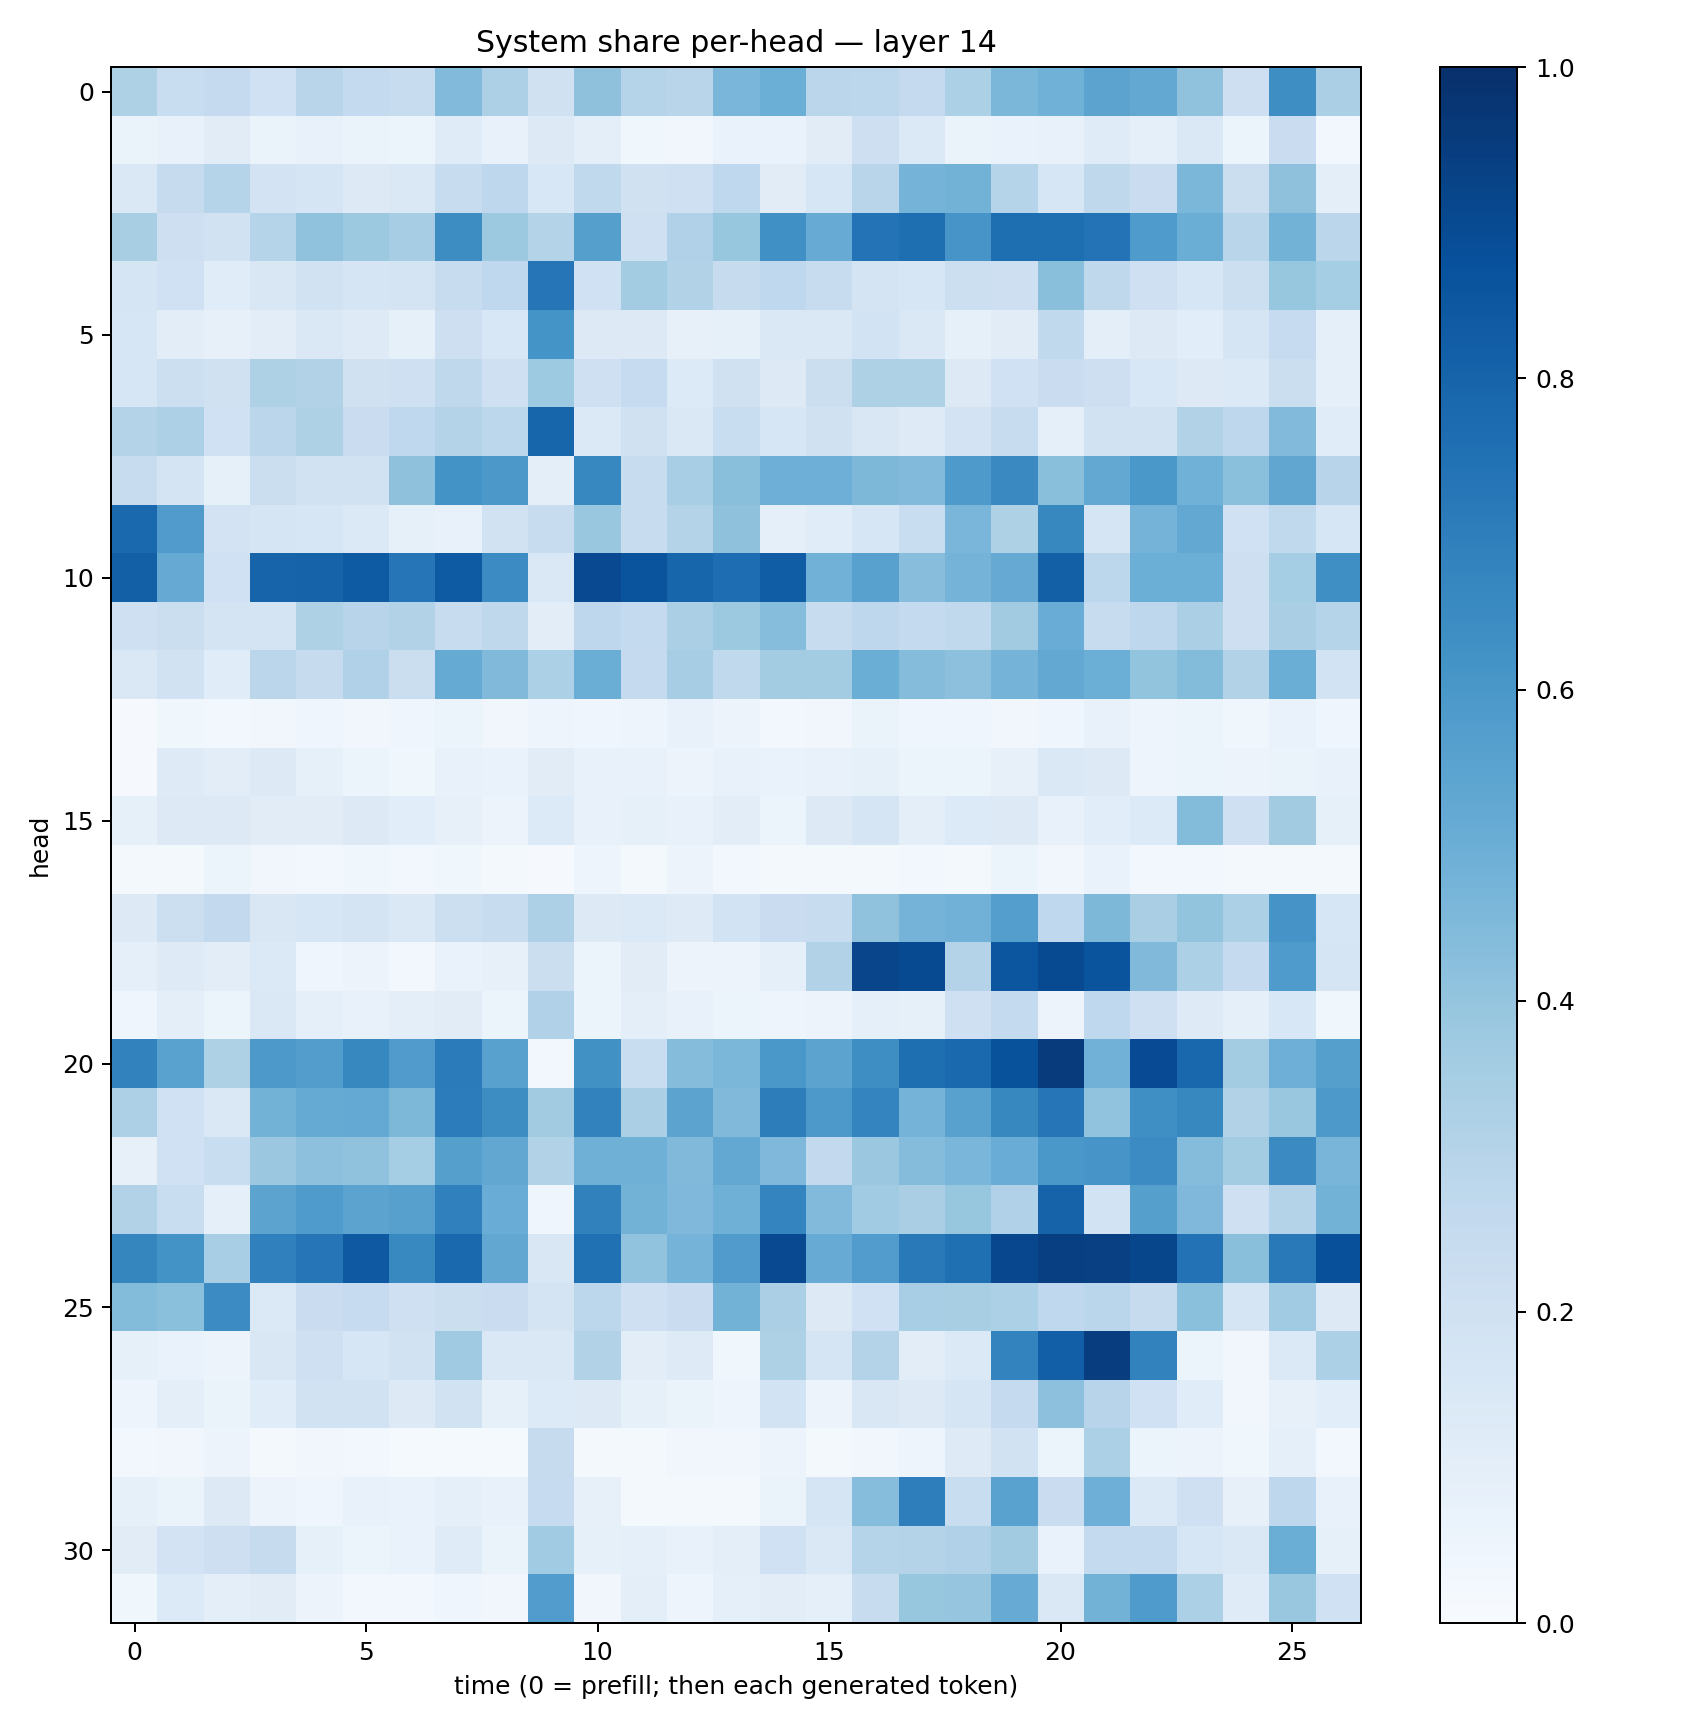

Source data for this figure (header and first rows):
0.3217628, 0.23161711, 0.2514198, 0.20061891, 0.29130763, 0.254807, 0.23566438, 0.44422325, 0.3252045, 0.19581638, 0.41192225, 0.30092528, 0.29084128, 0.46232715, 0.49910712, 0.28210452, 0.27751988, 0.25321835, 0.33109838, 0.45855796, 0.4875441, 0.54304284, 0.5246452, 0.40922424
0.06314, 0.07066, 0.1099, 0.06327, 0.07096, 0.06325, 0.06152, 0.118, 0.07635, 0.1327, 0.1008, 0.03822, 0.03452, 0.06747, 0.06983, 0.1105, 0.2128, 0.1396, 0.0634, 0.06784, 0.07703, 0.1188, 0.08978, 0.1445
0.1442, 0.2457, 0.3021, 0.1806, 0.1707, 0.1284, 0.1447, 0.2356, 0.2739, 0.1539, 0.2649, 0.1971, 0.2087, 0.267, 0.1118, 0.1639, 0.2901, 0.4731, 0.4774, 0.3037, 0.1584, 0.2712, 0.2302, 0.4601
0.3403, 0.2113, 0.1892, 0.2974, 0.4077, 0.3758, 0.3488, 0.6407, 0.376, 0.3047, 0.566, 0.2077, 0.3167, 0.3907, 0.6302, 0.5094, 0.7416, 0.7607, 0.6093, 0.7606, 0.7614, 0.7393, 0.5827, 0.5007
0.1674, 0.1999, 0.1142, 0.1512, 0.191, 0.1656, 0.1744, 0.2405, 0.2661, 0.7342, 0.202, 0.3587, 0.3126, 0.2426, 0.2691, 0.2359, 0.1756, 0.157, 0.2186, 0.2142, 0.4229, 0.2703, 0.2102, 0.164
0.1565, 0.1045, 0.0787, 0.1027, 0.1421, 0.1238, 0.08382, 0.2111, 0.1528, 0.6137, 0.1313, 0.1302, 0.07983, 0.08287, 0.1456, 0.1424, 0.1872, 0.1453, 0.08361, 0.1115, 0.2631, 0.09518, 0.1303, 0.1083
0.1568, 0.2161, 0.1967, 0.3205, 0.316, 0.1982, 0.2075, 0.2724, 0.2039, 0.3749, 0.2065, 0.2483, 0.1339, 0.1971, 0.1285, 0.2216, 0.3206, 0.3216, 0.1297, 0.2024, 0.2302, 0.2126, 0.1544, 0.1304
0.3055, 0.3245, 0.203, 0.2838, 0.3237, 0.2288, 0.2688, 0.3068, 0.2806, 0.7938, 0.1372, 0.1961, 0.1469, 0.2333, 0.1592, 0.1971, 0.1505, 0.1223, 0.1799, 0.2402, 0.08732, 0.195, 0.1921, 0.316
0.2348, 0.1735, 0.08404, 0.2188, 0.1885, 0.1938, 0.4127, 0.6194, 0.5966, 0.09514, 0.6658, 0.2396, 0.3456, 0.4242, 0.496, 0.4955, 0.4561, 0.4425, 0.5871, 0.6551, 0.4219, 0.5265, 0.5979, 0.4857
0.7783, 0.5802, 0.1834, 0.1692, 0.1639, 0.139, 0.08526, 0.07635, 0.1913, 0.2362, 0.3888, 0.2409, 0.308, 0.414, 0.09158, 0.1136, 0.1633, 0.2322, 0.4621, 0.3236, 0.6621, 0.1707, 0.4744, 0.5254
0.8158, 0.5129, 0.2026, 0.8004, 0.8012, 0.8332, 0.7309, 0.8332, 0.6473, 0.1451, 0.8993, 0.8613, 0.7944, 0.7655, 0.8278, 0.4814, 0.5577, 0.4288, 0.4759, 0.5154, 0.814, 0.2783, 0.4969, 0.4967
0.2091, 0.2194, 0.1761, 0.1786, 0.3204, 0.2943, 0.3131, 0.2411, 0.2711, 0.1023, 0.2748, 0.2553, 0.3348, 0.3775, 0.4308, 0.2421, 0.2737, 0.2553, 0.2656, 0.3595, 0.5046, 0.2382, 0.2743, 0.3353
0.145, 0.1926, 0.1137, 0.2838, 0.2435, 0.3165, 0.2263, 0.516, 0.4475, 0.3288, 0.5035, 0.2502, 0.3493, 0.2624, 0.3592, 0.3561, 0.5012, 0.4368, 0.4151, 0.4764, 0.5239, 0.4987, 0.4021, 0.4379
0.01087, 0.03886, 0.02943, 0.03341, 0.04434, 0.03459, 0.04464, 0.05079, 0.03372, 0.04763, 0.04079, 0.04748, 0.07793, 0.05798, 0.03061, 0.03302, 0.06627, 0.04514, 0.04525, 0.03371, 0.04004, 0.07536, 0.05054, 0.05214
0.008242, 0.1218, 0.1037, 0.1272, 0.08495, 0.05369, 0.0369, 0.07526, 0.06988, 0.1095, 0.07171, 0.07522, 0.05588, 0.07424, 0.06952, 0.07561, 0.083, 0.05369, 0.05337, 0.07833, 0.1415, 0.1263, 0.04967, 0.06231
0.08355, 0.1259, 0.1259, 0.1115, 0.1111, 0.1304, 0.109, 0.07975, 0.05783, 0.1343, 0.07463, 0.08483, 0.07424, 0.1021, 0.05971, 0.1273, 0.1666, 0.1004, 0.1337, 0.1282, 0.07263, 0.1058, 0.1337, 0.4385
0.01734, 0.02015, 0.05946, 0.03176, 0.0301, 0.03527, 0.02469, 0.03897, 0.02178, 0.01061, 0.04735, 0.01766, 0.05538, 0.02658, 0.01685, 0.018, 0.02066, 0.02674, 0.02035, 0.05245, 0.03167, 0.06705, 0.02806, 0.02877
0.1322, 0.2183, 0.2594, 0.1497, 0.1577, 0.1782, 0.1439, 0.217, 0.2375, 0.3265, 0.1281, 0.1372, 0.1234, 0.1874, 0.2296, 0.2383, 0.4077, 0.4735, 0.4823, 0.5685, 0.2675, 0.455, 0.3375, 0.4022
0.08856, 0.1216, 0.1036, 0.1396, 0.04223, 0.05485, 0.03018, 0.06998, 0.07813, 0.225, 0.0524, 0.111, 0.05547, 0.0563, 0.0864, 0.3096, 0.9148, 0.8949, 0.3066, 0.8534, 0.8957, 0.86, 0.4455, 0.332
0.04104, 0.09828, 0.05377, 0.1465, 0.09294, 0.07516, 0.09519, 0.1116, 0.06033, 0.3176, 0.05316, 0.09686, 0.07235, 0.06146, 0.05036, 0.05506, 0.09326, 0.0826, 0.2105, 0.2548, 0.05802, 0.2683, 0.2055, 0.1243
0.6816, 0.5541, 0.3238, 0.5936, 0.5739, 0.6619, 0.5794, 0.7102, 0.5575, 0.02925, 0.6281, 0.2313, 0.4339, 0.4574, 0.6005, 0.5467, 0.6396, 0.7583, 0.7781, 0.8678, 0.9543, 0.4843, 0.8943, 0.7875
0.3271, 0.2026, 0.1472, 0.4785, 0.5175, 0.5214, 0.4533, 0.7058, 0.6445, 0.3625, 0.6825, 0.3355, 0.5449, 0.4466, 0.7005, 0.5913, 0.6748, 0.474, 0.5581, 0.6628, 0.7314, 0.4032, 0.635, 0.6636
0.07924, 0.1992, 0.2315, 0.3811, 0.4155, 0.4069, 0.3551, 0.5639, 0.5292, 0.3092, 0.4888, 0.4901, 0.4471, 0.5266, 0.452, 0.2584, 0.3826, 0.4349, 0.4637, 0.5056, 0.6001, 0.6081, 0.6467, 0.4354
0.3148, 0.2343, 0.09161, 0.546, 0.5825, 0.5448, 0.5619, 0.6881, 0.5077, 0.0448, 0.6844, 0.4766, 0.4493, 0.4895, 0.6749, 0.4451, 0.3661, 0.336, 0.3941, 0.3177, 0.8009, 0.186, 0.5647, 0.4503
0.6685, 0.6195, 0.3457, 0.6878, 0.7328, 0.8434, 0.6568, 0.781, 0.5306, 0.1515, 0.7521, 0.4025, 0.4759, 0.581, 0.901, 0.5102, 0.5776, 0.7156, 0.7542, 0.9085, 0.9413, 0.9343, 0.911, 0.7451
0.4401, 0.4212, 0.6469, 0.1368, 0.2296, 0.2487, 0.2102, 0.2252, 0.2285, 0.1769, 0.2783, 0.2035, 0.227, 0.478, 0.3326, 0.1311, 0.2029, 0.3464, 0.3417, 0.3306, 0.2669, 0.2863, 0.2443, 0.4204
0.08209, 0.06858, 0.05699, 0.1507, 0.2078, 0.1586, 0.1927, 0.3691, 0.1473, 0.1417, 0.3147, 0.1032, 0.124, 0.03574, 0.3233, 0.1684, 0.3077, 0.1022, 0.1376, 0.6768, 0.8193, 0.9421, 0.6814, 0.05189
0.04785, 0.09766, 0.06319, 0.1167, 0.1941, 0.1907, 0.1301, 0.1918, 0.08562, 0.1363, 0.1322, 0.08396, 0.06564, 0.04985, 0.1836, 0.0582, 0.152, 0.1307, 0.1675, 0.2502, 0.4142, 0.2951, 0.2002, 0.1158
0.02703, 0.03152, 0.05505, 0.01996, 0.03243, 0.02717, 0.0141, 0.01221, 0.01345, 0.2432, 0.02316, 0.02302, 0.03379, 0.03515, 0.05482, 0.01932, 0.03415, 0.04995, 0.1246, 0.1922, 0.06183, 0.3306, 0.05353, 0.05547
0.08377, 0.06393, 0.1271, 0.05526, 0.04321, 0.07693, 0.06757, 0.09239, 0.07453, 0.2474, 0.07819, 0.02002, 0.02217, 0.02325, 0.06465, 0.1642, 0.4318, 0.6983, 0.233, 0.5528, 0.2282, 0.4936, 0.1372, 0.2063
0.11, 0.181, 0.2145, 0.2438, 0.08509, 0.05989, 0.06832, 0.1199, 0.06292, 0.3635, 0.08289, 0.08712, 0.07305, 0.09819, 0.2021, 0.146, 0.3005, 0.3062, 0.3192, 0.3608, 0.06949, 0.2543, 0.254, 0.1619
0.03887, 0.1344, 0.09394, 0.1128, 0.05853, 0.02998, 0.02697, 0.04309, 0.03169, 0.5773, 0.03427, 0.09863, 0.04716, 0.08858, 0.1049, 0.09153, 0.239, 0.3917, 0.3976, 0.5084, 0.1449, 0.4797, 0.5826, 0.3297
